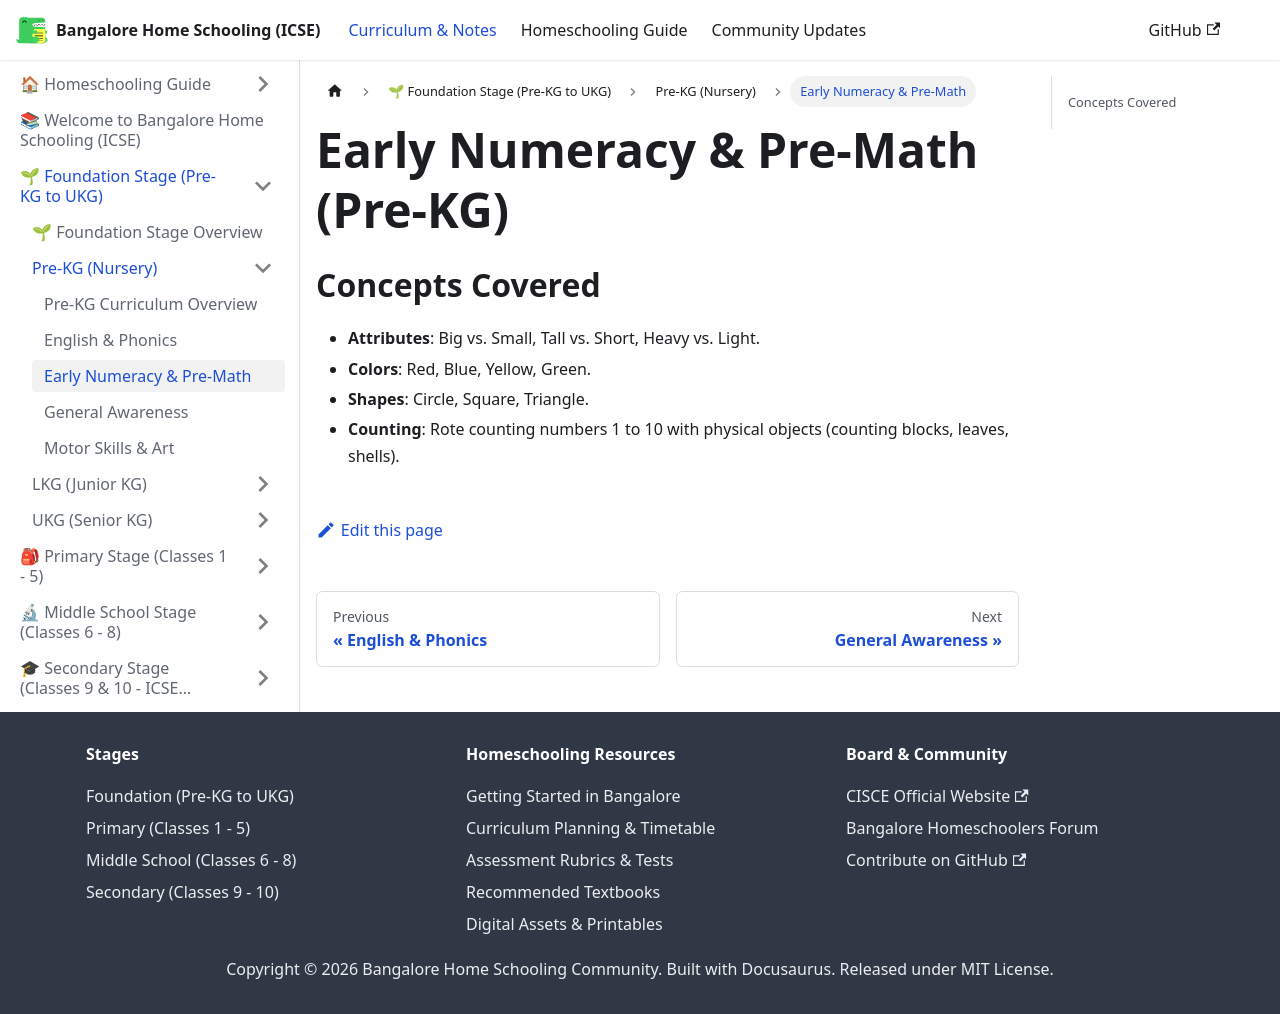

repository: karthik-r-bdump/bangalore-home-schooling · page: docs/foundation/pre-kg/early-maths.html · generator: docusaurus

---
title: Early Numeracy & Pre-Math
sidebar_position: 3
---
# Early Numeracy & Pre-Math (Pre-KG)
## Concepts Covered
- **Attributes**: Big vs. Small, Tall vs. Short, Heavy vs. Light.
- **Colors**: Red, Blue, Yellow, Green.
- **Shapes**: Circle, Square, Triangle.
- **Counting**: Rote counting numbers 1 to 10 with physical objects (counting blocks, leaves, shells).
